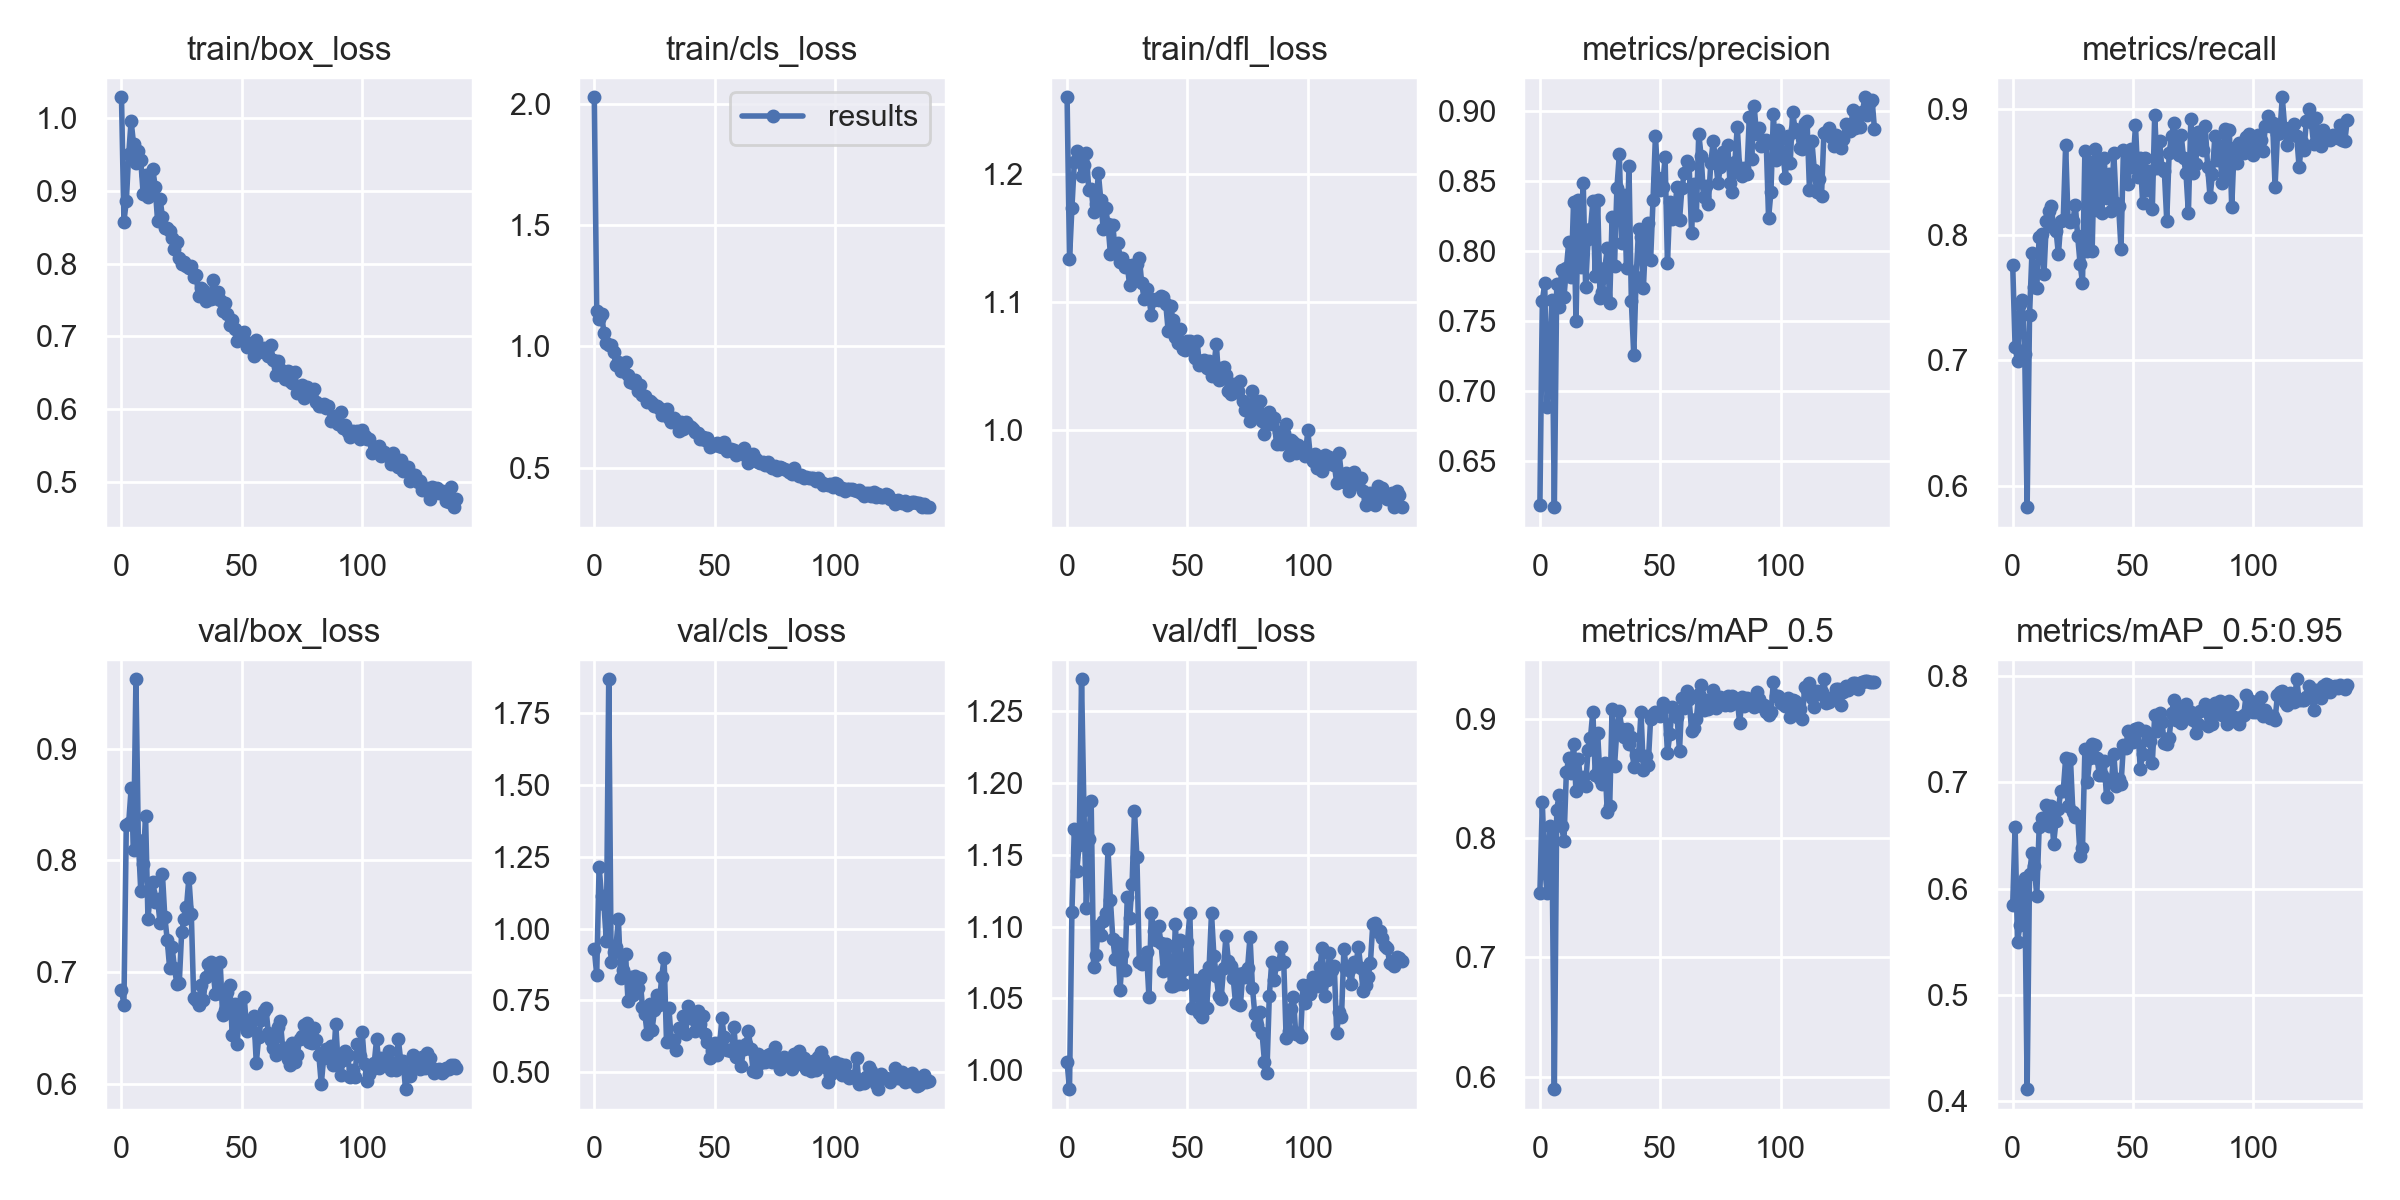

The data file committed next to this chart (first rows):
epoch, train/box_loss, train/cls_loss, train/dfl_loss, metrics/precision, metrics/recall, metrics/mAP_0.5, metrics/mAP_0.5:0.95, val/box_loss, val/cls_loss, val/dfl_loss, x/lr0, x/lr1, x/lr2
0, 1.029, 2.026, 1.26, 0.6187, 0.776, 0.7537, 0.5848, 0.6846, 0.9283, 1.006, 0.07046, 0.003283, 0.003283
1, 0.8579, 1.147, 1.133, 0.7642, 0.7107, 0.8297, 0.658, 0.6706, 0.8385, 0.9868, 0.04041, 0.006569, 0.006569
2, 0.8859, 1.112, 1.173, 0.7771, 0.6992, 0.7749, 0.5494, 0.8319, 1.216, 1.11, 0.01031, 0.009809, 0.009809
3, 0.9507, 1.134, 1.209, 0.6886, 0.7447, 0.7536, 0.5659, 0.8336, 1.113, 1.168, 0.009788, 0.009788, 0.009788
4, 0.9961, 1.056, 1.218, 0.7228, 0.7479, 0.8103, 0.6034, 0.8644, 1.086, 1.139, 0.009788, 0.009788, 0.009788
5, 0.9649, 1.015, 1.212, 0.7655, 0.7051, 0.8001, 0.6098, 0.8092, 0.9577, 1.157, 0.009717, 0.009717, 0.009717
6, 0.9386, 1.003, 1.198, 0.6172, 0.5829, 0.5897, 0.4116, 0.9619, 1.868, 1.272, 0.009646, 0.009646, 0.009646
7, 0.9548, 1.004, 1.207, 0.7763, 0.7363, 0.8237, 0.6141, 0.818, 0.8826, 1.181, 0.009576, 0.009576, 0.009576
8, 0.9425, 0.9778, 1.216, 0.7599, 0.7855, 0.8363, 0.6331, 0.7729, 0.9202, 1.113, 0.009505, 0.009505, 0.009505
9, 0.8962, 0.9219, 1.188, 0.7869, 0.7587, 0.8098, 0.6209, 0.7968, 0.9363, 1.161, 0.009434, 0.009434, 0.009434
10, 0.9226, 0.9367, 1.188, 0.7672, 0.758, 0.7977, 0.5926, 0.84, 1.035, 1.187, 0.009364, 0.009364, 0.009364
11, 0.8912, 0.8998, 1.171, 0.7878, 0.7983, 0.855, 0.6576, 0.748, 0.8268, 1.072, 0.009293, 0.009293, 0.009293
12, 0.9031, 0.8982, 1.176, 0.8067, 0.8005, 0.8669, 0.6659, 0.7715, 0.8559, 1.08, 0.009222, 0.009222, 0.009222
13, 0.9304, 0.9346, 1.201, 0.7815, 0.7691, 0.8545, 0.6621, 0.7805, 0.9107, 1.101, 0.009151, 0.009151, 0.009151
14, 0.9055, 0.8826, 1.18, 0.8355, 0.8107, 0.8786, 0.6788, 0.7631, 0.7481, 1.094, 0.009081, 0.009081, 0.009081
15, 0.8583, 0.8538, 1.157, 0.75, 0.8191, 0.8391, 0.6585, 0.7652, 0.8332, 1.104, 0.00901, 0.00901, 0.00901
16, 0.8895, 0.8484, 1.174, 0.8363, 0.8228, 0.8658, 0.6781, 0.744, 0.7683, 1.109, 0.008939, 0.008939, 0.008939
17, 0.8648, 0.8631, 1.161, 0.7885, 0.8058, 0.8452, 0.6423, 0.788, 0.8355, 1.154, 0.008869, 0.008869, 0.008869
18, 0.8496, 0.8162, 1.137, 0.8489, 0.8033, 0.8515, 0.6635, 0.7495, 0.7925, 1.119, 0.008798, 0.008798, 0.008798
19, 0.8488, 0.8408, 1.161, 0.7747, 0.7846, 0.8434, 0.6753, 0.729, 0.8272, 1.091, 0.008727, 0.008727, 0.008727
20, 0.8451, 0.8007, 1.138, 0.8086, 0.811, 0.8736, 0.6917, 0.7037, 0.7279, 1.077, 0.008656, 0.008656, 0.008656
21, 0.8348, 0.7964, 1.146, 0.8156, 0.8122, 0.8837, 0.6916, 0.723, 0.7029, 1.089, 0.008586, 0.008586, 0.008586
22, 0.8195, 0.7693, 1.131, 0.8356, 0.8715, 0.9058, 0.7225, 0.704, 0.6317, 1.056, 0.008515, 0.008515, 0.008515
23, 0.8293, 0.7751, 1.135, 0.7825, 0.8117, 0.8523, 0.6774, 0.6897, 0.7378, 1.081, 0.008444, 0.008444, 0.008444
24, 0.8082, 0.7679, 1.127, 0.8364, 0.81, 0.8876, 0.7219, 0.6904, 0.6482, 1.069, 0.008374, 0.008374, 0.008374
25, 0.7991, 0.755, 1.129, 0.7664, 0.8112, 0.8495, 0.672, 0.7362, 0.7155, 1.12, 0.008303, 0.008303, 0.008303
26, 0.8016, 0.7545, 1.113, 0.7712, 0.8241, 0.8449, 0.6672, 0.7474, 0.7681, 1.106, 0.008232, 0.008232, 0.008232
27, 0.7969, 0.745, 1.129, 0.7882, 0.799, 0.863, 0.6684, 0.7581, 0.7354, 1.13, 0.008161, 0.008161, 0.008161
28, 0.7941, 0.7164, 1.121, 0.8021, 0.7769, 0.8214, 0.6309, 0.7845, 0.8318, 1.181, 0.008091, 0.008091, 0.008091
29, 0.7973, 0.7379, 1.13, 0.763, 0.7618, 0.8265, 0.6378, 0.7523, 0.8968, 1.149, 0.00802, 0.00802, 0.00802
30, 0.7814, 0.7407, 1.135, 0.8246, 0.867, 0.9083, 0.7315, 0.6768, 0.6062, 1.075, 0.007949, 0.007949, 0.007949
31, 0.7848, 0.7041, 1.115, 0.7898, 0.7871, 0.8604, 0.6999, 0.6755, 0.7244, 1.074, 0.007879, 0.007879, 0.007879
32, 0.7558, 0.6894, 1.102, 0.8452, 0.8581, 0.8908, 0.7229, 0.6711, 0.6101, 1.075, 0.007808, 0.007808, 0.007808
33, 0.7669, 0.7046, 1.11, 0.8692, 0.7869, 0.9063, 0.7356, 0.6883, 0.6118, 1.082, 0.007737, 0.007737, 0.007737
34, 0.7641, 0.6906, 1.103, 0.8059, 0.8685, 0.8914, 0.7347, 0.6752, 0.5774, 1.051, 0.007666, 0.007666, 0.007666
35, 0.7491, 0.6525, 1.09, 0.84, 0.8195, 0.8847, 0.7231, 0.6958, 0.6536, 1.11, 0.007596, 0.007596, 0.007596
36, 0.7562, 0.6884, 1.102, 0.7883, 0.8606, 0.8912, 0.7072, 0.7071, 0.6388, 1.097, 0.007525, 0.007525, 0.007525
37, 0.7513, 0.6612, 1.102, 0.8612, 0.8176, 0.8783, 0.7067, 0.7095, 0.6953, 1.091, 0.007454, 0.007454, 0.007454
38, 0.777, 0.6881, 1.101, 0.7642, 0.861, 0.8843, 0.7198, 0.7018, 0.6348, 1.101, 0.007384, 0.007384, 0.007384
39, 0.7523, 0.6746, 1.104, 0.7257, 0.8292, 0.8591, 0.6857, 0.681, 0.732, 1.089, 0.007313, 0.007313, 0.007313
40, 0.7605, 0.6684, 1.104, 0.7819, 0.8489, 0.8691, 0.7019, 0.6817, 0.7084, 1.069, 0.007242, 0.007242, 0.007242
41, 0.7502, 0.6596, 1.098, 0.8157, 0.8189, 0.8692, 0.701, 0.7089, 0.6854, 1.088, 0.007171, 0.007171, 0.007171
42, 0.7345, 0.6483, 1.077, 0.8101, 0.8655, 0.9056, 0.7266, 0.6618, 0.6449, 1.086, 0.007101, 0.007101, 0.007101
43, 0.7453, 0.6417, 1.097, 0.774, 0.825, 0.8566, 0.6964, 0.6664, 0.7145, 1.058, 0.00703, 0.00703, 0.00703
44, 0.7303, 0.62, 1.085, 0.8112, 0.8233, 0.8684, 0.7033, 0.6822, 0.6667, 1.059, 0.006959, 0.006959, 0.006959
45, 0.7154, 0.6249, 1.072, 0.8199, 0.789, 0.8615, 0.6978, 0.6887, 0.6976, 1.102, 0.006889, 0.006889, 0.006889
46, 0.7221, 0.6152, 1.068, 0.7937, 0.8678, 0.8998, 0.7345, 0.6436, 0.6327, 1.06, 0.006818, 0.006818, 0.006818
47, 0.7094, 0.622, 1.079, 0.8366, 0.8663, 0.9035, 0.7321, 0.6717, 0.6048, 1.091, 0.006747, 0.006747, 0.006747
48, 0.6931, 0.5857, 1.063, 0.8822, 0.8409, 0.9057, 0.748, 0.6363, 0.5496, 1.06, 0.006676, 0.006676, 0.006676
49, 0.6979, 0.5983, 1.062, 0.8524, 0.8683, 0.9041, 0.7425, 0.6616, 0.5735, 1.071, 0.006606, 0.006606, 0.006606
50, 0.6973, 0.5938, 1.069, 0.8437, 0.8543, 0.9019, 0.7382, 0.655, 0.6028, 1.089, 0.006535, 0.006535, 0.006535
51, 0.7058, 0.6013, 1.07, 0.846, 0.8878, 0.9129, 0.7499, 0.678, 0.5592, 1.109, 0.006464, 0.006464, 0.006464
52, 0.6847, 0.5911, 1.066, 0.8672, 0.8464, 0.9093, 0.7507, 0.6476, 0.5863, 1.043, 0.006394, 0.006394, 0.006394
53, 0.6907, 0.5832, 1.056, 0.7919, 0.8614, 0.871, 0.7124, 0.651, 0.6875, 1.063, 0.006323, 0.006323, 0.006323
54, 0.6867, 0.6046, 1.07, 0.8352, 0.8253, 0.8871, 0.7262, 0.6571, 0.6211, 1.056, 0.006252, 0.006252, 0.006252
55, 0.6734, 0.5697, 1.05, 0.8228, 0.8614, 0.9098, 0.7482, 0.6608, 0.577, 1.04, 0.006181, 0.006181, 0.006181
56, 0.6942, 0.5785, 1.054, 0.8302, 0.8356, 0.9042, 0.7466, 0.619, 0.5781, 1.037, 0.006111, 0.006111, 0.006111
57, 0.6789, 0.5755, 1.054, 0.8456, 0.851, 0.9009, 0.7391, 0.6418, 0.5726, 1.067, 0.00604, 0.00604, 0.00604
58, 0.6824, 0.5743, 1.048, 0.8221, 0.8203, 0.8728, 0.7177, 0.6576, 0.6577, 1.044, 0.005969, 0.005969, 0.005969
59, 0.6834, 0.5526, 1.054, 0.8451, 0.8957, 0.9169, 0.7631, 0.6656, 0.5516, 1.072, 0.005899, 0.005899, 0.005899
... 80 more rows
